pico-8 play session: hold → + tap 🅾, after a click and taps of 🅾, ❎, 🅾+❎, 🅾 in the second before t = 0

[t = 6 s] hold → ~6s, tap 🅾 ~10×
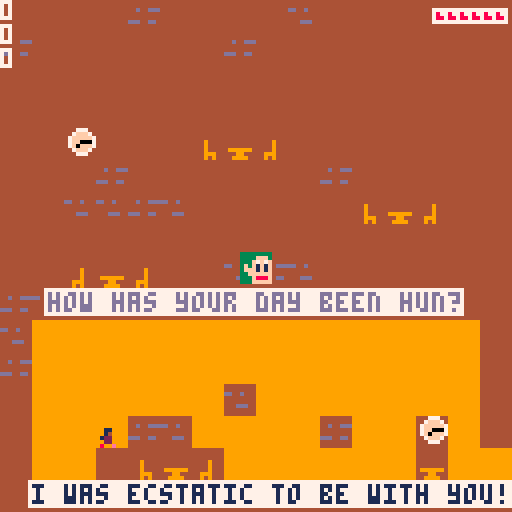

pico-8 cartridge
version 42
__lua__
-- breaking partners dates
-- BY bOOP

-- header comment
--sub comment

p = { -- player variables
		x = 10, --position
		y = 100,
		xv = 0, --velocity
		yv = 0,
		xa = 0.2, --acceleration
		sp = 1.5, --speed
		jh = 3, --jump height
		jwj = false, -- wall jump
		wjd = 0, --wall jump delay
		left = false,
		mov = false, --moving
		on_gnd = false, --on ground
		on_wal = false, --facing wall
		coy_t = 0.05, -- coyote time
		was_on_gnd = false,
		jj = false, --just jumped
		w = 4, -- sprite
		h = 5,
		sf = 0, -- sprite frames
		sfc = 5,
		sfr = 3, --framerate
		sfd = 0, --delay count
		l = 5, -- lives
}

-- colors
tclr = 6 --transparent
sclr = 5 --spike


tmp = 0
tmp2 = 0
tmp3 = 0
-->8
--breaks
on_break = true

b = { -- current break variables
  bclr = 0, --background color
  tclr = 7, --text color
  tme = 0, --time since started
  fi = 0,
  t = {
    {
      l = "will you go out with me?",
      d = 0,
      y = 30,
    },
    {
      l = "yes",
      d = 150,
      y = 36,
    },
    {d = 200,},
  },
  d = function() --special draw
    if b.tme > b.t[2].d then sfx(13) end
  end,
}

b2 = {
  bclr = 8,
  tclr = 1,
  tme = 0,
  fi = 16,
  t = {
    {
      l = "thank you",
      d = 0,
      y = 30,
    },
    {d = 400,},
  },
  d = function()
    spr(b.fi,60,36)
    sspr(56,8,16,16,56,90)
  end,
}

b3 = {
  bclr = 8,
  tclr = 1,
  tme = 0,
  fi = 13,
  t = {
    {
      l = "it's been a bit chaotic, first i",
      d = 0,
      y = 60,
    },
    {d = 450,},
  },
  d = function()
    spr(b.fi,60,66)
    sspr(56,8,16,16,56,90)
  end,
}

b4 = {
  bclr = 2,
  tclr = 14,
  tme = 0,
  fi = 7,
  t = {
    {
      l = "that's so sweet,",
      d = 0,
      y = 30,
    },
    {
      l = "you're absolutely adorable",
      d = 50,
      y = 36,
    },
    {d = 450,},
  },
  d = function()
    spr(b.fi,60,42)
    sspr(56,8,16,16,56,90)
  end,
}

b5 = {
  bclr = 5,
  tclr = 6,
  tme = 0,
  fi = 12,
  t = {
    {
      l = "i uhh...",
      d = 0,
      y = 30,
    },
    {
      l = "like your room?",
      d = 200,
      y = 36,
    },
    {d = 450,},
  },
  d = function()
    spr(b.fi,60,42)
    sspr(56,8,16,16,56,90)
  end,
}
-->8
--maps
m = { -- current map variables
  x = 0, -- map draw position
  y = 0,
  sx = 10, -- player start position
  sy = 100,
  fi = 10, -- face sprite index
  fx = 60, -- face pos
  fy = 63,
  qclr = 13, --question color
  qbclr = 7, --question background color
  rclr = 1, --response color
  rbclr = 7, --response background color
  q = { -- question
    {
      l = "how has your day been hun?", -- line
      y = 73,
    },
  },
  r = {
		  { -- response 1
		    {
		      l = "i was ecstatic to be with you!", 
		      x = 8,
		      y = 121,
		    },
		  },
  },
  nxt = function()
    m = m2
    reset_p()
    reset_pal()
  end,
  test_win = function()
    if stat(24)<=0 then music(4,5000) end
    if p.x > 122 then m.nxt() end
  end,
  d = function()
    pal({1,2,3,4,5,9,7,8,9,4,11,12,13,14,15,16},1)
  end,
}

--no m1 because it's already in m
m2 = {
  x = 16,
  y = 0,
  sx = 100,
  sy = 100,
  fx = 16,
  fy = 0,
  fi = 7,
  qclr = 13,
  qbclr = 7,
  rclr = 1,
  rbclr = 7,
  q = {
    {
      l = "aww that's adorable",
      y = 1,
    },
    {
      l = "it took me an hour to dress lol",
      y = 8,
    },
  },
  r = {
		  {
		    {
		      l = "it shows! you-",
		      x = 73,
		      y = 81,
		    },
		    {
		      l = "look amazing",
		      x = 80,
		      y = 89,
		    },
		  },
  	 {
		    {
		      l = "what about you? hows your day?",
		      x = 8,
		      y = 19,
		    },
    },
  },
  test_win = function()
    if p.x > 122 then m.nxt()
    elseif p.l < 3 then mset(31,3,5) end
  end,
  nxt = function()
    on_break = true
    reset_pal()
    b = p.y < 64 and b3 or b2
    m=m3
    reset_p()
  end,
  d = function()
    pal({1,2,3,4,5,9,7,8,9,4,11,12,13,14,15,16},1)
  end
}

m3 = {
  x = 32,
  y = 0,
  sx = 17,
  sy = 20,
  fx = 60,
  fy = 20,
  fi = 13,
  qclr = 13,
  qbclr = 7,
  rclr = 1,
  rbclr = 7,
  q = { 
    {
      l = "how has your day been hun?",
      y = 9,
    },
  },
  r = {
		  { 
		    {
		      l = "it's been alright, you?",
		      x = 36,
		      y = 50,
		    },
		    {
		      l = "i'm so glad to see you again",
		      x = 3,
		      y = 121,
		    },
		  },
  },
  left = false,
  test_win = function()
    if stat(24)<=0 then music(8) end
    if p.x > 122 then m3.left = false m.nxt()
    elseif p.x < 1 then m3.left = true m.nxt()
    elseif p.l < 3 then mset(32,14,5) end
  end,
  nxt = function()
    m=m4
    reset_p()
    reset_pal()
  end,
  d = function()
    rect(m.fx-1,m.fy-1,m.fx+8,m.fy+8,7)
    pal({1,2,3,4,5,12,7,8,9,3,11,12,13,14,15,16},1)
  end
}

m4 = {
  x = 48,
  y = 0,
  sx = 10,
  sy = 100,
  fx = 60,
  fy = 16,
  fi = 7,
  qclr = 13,
  qbclr = 7,
  rclr = 1,
  rbclr = 7,
  q = {
    {
      l = "why did you pick this park?",
      y = 10,
    },
  },
  r = {
		  { 
		    {
		      l = "it makes me think of you",
		      x = 32,
		      y = 121,
		    },
		    {
		      l = "i like it, almost as much as you",
		      x = 1,
		      y = 26,
		    },
		    {
		      l = "it was nearby",
		      x = 1,
		      y = 73,
		    },
		  },
  },
  test_win = function()
    if p.x > 122 then 
      tmp3 = b4.t[1].l 
      m.nxt()
    elseif p.x < 1 then
      if p.y > 43 then
        b4.t[1].l = ""
        b4.t[2].l = ""
        b4.fi = 10
      elseif p.y < 43 then
      end
      m.nxt()
    end
    if p.l < 4 then mset(48,7,5) mset(48,8,5)
    end
    if p.l < 0 then mset(48,4,5)
    end
  end,
  nxt = function()
    on_break = true
    b = b4
    m=m5
    reset_p()
    reset_pal()
  end,
  d = function()
    if m3.left then
      print("\#"..m.qbclr.."thank you~",64-#"thank you~"*2,2,m.qclr)
    else
      print("\#"..m.qbclr.."it's been good, thanks",64-#"it's been good, thanks"*2,2,m.qclr)
    end
    rect(m.fx-1,m.fy-1,m.fx+8,m.fy+8,7)
    pal({1,2,3,4,5,12,7,8,9,3,11,12,13,14,15,16},1)
  end
}

m5 = {
  x = 64,
  y = 0,
  sx = 10,
  sy = 90,
  fx = 60,
  fy = 40,
  fi = 10,
  qclr = 13,
  qbclr = 7,
  rclr = 1,
  rbclr = 7,
  q = {
    {
      l = "how has your day been hun?",
      y = 1,
    },
  },
  r = {
		  { 
		    {
		      l = "fine, you?",
		      x = 9,
		      y = 81,
		    },
		    {
		      l = "i'm good, how are you today?",
		      x = 16,
		      y = 10,
		    },
		  },
  },
  test_win = function()
    if stat(24)<=0 then music(6) end
    if p.x > 122 then m.nxt()
    elseif p.x < 1 then m.nxt() end
  end,
  nxt = function()
    m=m6
    reset_p()
    reset_pal()
  end,
  d = function()
    pal({1,2,3,4,5,13,7,8,9,0,11,12,13,14,15,16},1)
  end
}

m6 = {
  x = 80,
  y = 0,
  sx = 62,
  sy = 45,
  fx = 60,
  fy = 15,
  fi = 10,
  qclr = 13,
  qbclr = 7,
  rclr = 1,
  rbclr = 7,
  q = {
    {
      l = "i looked forward to",
      y = 1,
    },
    {
      l = "seeing you again",
      y = 8,
    },
  },
  r = {
		  { 
		    {
		      l = "i couldn't wait to see you too!!",
		      x = 1,
		      y = 26,
		      
		    },
		    {
		      l = "aww thanks",
		      x = 0,
		      y = 121,
		    },
		    {
		      l = "i appreciate that",
		      x = 61,
		      y = 121,
		    },
		  },
  },
  test_win = function()
    if p.x > 122 then m.nxt()
    elseif p.x < 1 then m.nxt() end
    if p.l < 0 then mset(79,2,5) end
  end,
  nxt = function()
    on_break = true
    b = b5
    tmp = on_break
    m=m7
    reset_p()
    reset_pal()
  end,
  d = function()
    pal({1,2,3,4,5,13,7,8,9,0,11,12,13,14,15,16},1)
  end
}

m7 = {
  x = 0, 
  y = 0,
  sx = 10,
  sy = 100,
  fi = 7,
  fx = 60,
  fy = 55,
  qclr = 13,
  qbclr = 7,
  rclr = 1,
  rbclr = 7,
  q = {
    {
      l = "how has your day been hun?", -- line
      y = 65,
    },
    {
      l = "glad to be back here~",
      y = 73,
    },
  },
  r = {
		  {
		    {
		      l = "fine i guess", 
		      x = 80,
		      y = 121,
		    },
		  },
  },
  nxt = function()
    on_break = true
    b = b6
    m = m8
    reset_p()
    reset_pal()
  end,
  test_win = function()
    if p.x > 122 then m.nxt() end
  end,
  d = function()
    pal({1,2,3,4,5,9,7,8,9,4,11,12,13,14,15,16},1)
  end,
}
-->8
--init
function _init()
		palt(0,false)
		palt(tclr,true)
		reset_p()
		if on_break then
  		music(0,10000)
  end
end
-->8
--functions
function update_sprite_g()
  if not p.mov then
				p.sf = 0
		else
				p.sfd += 1
				if p.sfd >= p.sfr then 
						p.sf += 1
						if p.sf > p.sfc then p.sf = 0 end
						p.sfd = 1
				end
		end
end

function die()
  p.l -= 1
  p.x,p.y,p.xv,p.yv = m.sx,m.sy,0,0
  sfx(22)
end

function update_p_gnd()
  local p_1 = pget(p.x,p.y+p.h)
  local p_2 = pget(p.x+p.w-1,p.y+p.h)
  local d = (p_1==sclr or p_2==sclr) and die()
		p.on_gnd=p_1~=tclr or p_2~=tclr
end

function update_p_wal()
		if p.left then
		  local p_1 = pget(p.x-1,p.y+p.h-1)
		  local p_2 = pget(p.x-1,p.y)
		  local d = (p_1==sclr or p_2==sclr) and die()
				p.on_wal=p_1~=tclr or p_2~=tclr
		else
		  local p_1 = pget(p.x+p.w,p.y+p.h-1)
		  local p_2 = pget(p.x+p.w,p.y)
		  local d = (p_1==sclr or p_2==sclr) and die()
				p.on_wal=p_1~=tclr or p_2~=tclr
		end 
end

function fall()
  update_p_gnd()
  if not p.on_gnd then 
    p.yv += 0.3 
    if p.yv>-1 and p.yv<0 then p.yv = 0.5 end
  end
  
  for i = 1,flr(abs(p.yv)) do
    p.y += sgn(p.yv)
    update_p_gnd()
    if p.on_gnd and p.yv > 0 then
      p.yv = 0
      return
    end
    if p.yv < 0 and (pget(p.x,p.y-1)~=tclr or pget(p.x+p.w-1,p.y-1)~=tclr) then
      p.yv = 0
      return
    end
  end
end

function move()
		if p.xv == 0 then return end
		update_p_wal()
		for i=0,abs(p.xv) do
				if p.on_wal then return end
				p.x += sgn(p.xv)
				update_p_wal()
		end
end

function not_mov()
  p.mov = false
  p.xv = 0
end

function reset_p() 
  p.x,p.y,p.xv,p.yv,p.l = m.sx,m.sy,0,0,5
end

function reset_pal()
  pal({1,2,3,4,5,6,7,8,9,10,11,12,13,14,15,16},1)
end
-->8
--update
function _update()
  if on_break then
    b.tme += 1
    if b.tme > b.t[#b.t].d then
      on_break = false
      music(-1)
    end
    return
  end
  
  m.test_win()
  
		update_sprite_g()
		
		-- move l/r
		local pressed_l = btn(⬅️)
		local pressed_r = btn(➡️)
		if pressed_l and pressed_r then
				not_mov()
  elseif pressed_l then
    p.xv = not p.left and 0 or p.xv
  	 p.xv -= p.xv >= -p.sp and p.xa or 0
  		p.left = true
  		p.mov = true
  elseif pressed_r then 
  		p.xv = p.left and 0 or p.xv
    p.xv += p.xv <= p.sp and p.xa or 0
  		p.left = false
  		p.mov = true
  else
    not_mov()
  end
  
  -- jumping
  update_p_gnd()
  local pressed_jump = btn(⬆️) or btn(🅾️)
  if p.on_gnd then p.jj = false p.jwj = false end
  if pressed_jump and (p.on_gnd or p.coy_t<1) and not p.jj then 
  		p.yv=-p.jh
  		p.on_gnd=false
  		p.jj=true
  		p.wjd = 0
  		sfx(12)
  elseif pressed_jump and p.on_wal and not p.jwj and p.wjd > 1 then
    p.yv=-p.jh
    p.on_wal = false
    p.jwj=true
    sfx(14)
  end
  

  move()
  fall()
  
  -- coyote time
  p.coy_t = ((p.was_on_gnd and not p.on_gnd)
   and not p.jj) and 0 or p.coy_t
  p.was_on_gnd = p.on_gnd
  p.coy_t += 0.3
  p.wjd += 0.3
end
-->8
--draw
function _draw()
  if on_break then
    cls(b.bclr)
    b.d()
    for l in all(b.t) do 
      if l.l then
		      if b.tme > l.d then 
		        print(l.l,64-#l.l*2,l.y,b.tclr) 
		      end 
      end
    end
    return
  end
  -- map
  cls(tclr)
  map(m.x,m.y)
		-- player
  sspr(p.sf*p.w,0,p.w,p.h,
  		p.x,p.y,p.w,p.h,p.left)
  -- hearts
  rectfill(108,2,126,5,7)
  for i=0,p.l do sspr(0,5,2,2,i*3+109,3) end
		
		-- question
		for q in all(m.q) do
		  print("\#"..m.qbclr..q.l,64-#q.l*2,q.y,m.qclr)
		end
		
		-- responses
		for rs in all(m.r) do
		  for r in all(rs) do
		    print("\#"..m.rbclr..r.l,r.x,r.y,m.rclr)
		  end
		end
		
		-- face
		spr(m.fi,m.fx,m.fy)
		
		m.d()
		
		-- debug
  debug_msgs()
end


function debug_msgs()
  print(tostr(tmp),0,0,7)
  print(tostr(tmp2))
  print(tostr(tmp3))
end
__gfx__
6116611661166116611661166666666666666666aaaaaaaa66666666333333333333333333333333333333333333333333333333333333333333333333333333
6146614661466146614661466666666666666666aaaaaaaa666666663333fff33333fff33333fff33333fff33333fff33333fff33333fff33333fff33333fff3
1226122612261226122612266666666666666666aaaaaaaa66666666333fffff333fffff333fffff333f7f7f333fff7f333fffff333f7f7f333f7f7f333f1f1f
6226622662266226622662266666666666566656aaaaaaaa666666663f3f1f1f3f3f7f7f3f311f113f3f1f1f3f311f1f3f3f7f7f3f3f1f1f3f3f1f1f3f3f7f7f
6e86e6686e8668e6866e68e66666666666566656aaaaaaaa666666663ff1f1f13fff1f1f3fffffff3fff1f1f3fffff1f3fff1f1f3fff1f1f3fffffff3fffffff
8666666666666666666666666666666665556555aaaaaaaa6666666633ffffff33ffffff33f8ffff33ffffff33ff8fff33ffffff33ffffff33ff888f33ffffff
8866666666666666666666665656565655555555aaaaaaaa66666666333f888f333f888f333f888f333f888f333ff88f333ff88f333f888f333fe88f333f888f
6666666666666666666666665555555555555555aaaaaaaa66666666333ff8ff333fe88f333fffff333fffff333fffff333fffff333ff8ff333fffff333fffff
333333336666666666666666aaaaaaaaaaaaaaaa66666666aaaaaaaa666666666666666666666666666666666666666666666666666666666666666666666666
3333fff36666666666666666aaaaaaaaaaaaaaaa66666666aaaaaaaa666666666666666666666666666666666666666666666666666666666666666666666666
333fffff6666666666666666ddaadaaaaadaaddd66666666aaaaaaaa66666661f666666666666666666666666666666666666666666666666666666666666666
3f317f176666666666666666aaaaaaaaaaaaaaaa66666666aaaaaaaa666666111f77776666666666666666666666666666666666666666666666666666666666
3fffffff6666666666666666aaaaaaaaaaaaaaaaaaaaaaaa666666666666eee11f77776666666666666666666666666666666666666666666666666666666666
33fefffe6666666666666666aaadddaadddaaddaaaaaaaaa66666666666eeeeef777776666666666666666666666666666666666666666666666666666666666
333ff88f6666666666666666aaaaaaaaaaaaaaaaaaaaaaaa66666666666eeeee1f77776666666666666666666666666666666666666666666666666666666666
333ff8ff6666666666666666aaaaaaaaaaaaaaaaaaaaaaaa66666666666eeeee111f776666666666666666666666666666666666666666666666666666666666
aaaaaaaa6666666666666666aaaaaaaaaaaaaaaaaaaaaaaaaaaaaaaa666eeeee1111f666aaaaaaaa666666666666666666666666666666666666666666666666
adddddda6666666666666666aaaaaaaaaaaaaaaaaaababaaaaaaaaaa666eeeee11000006aa4a4a4a666666666666666666666666666666666666666666666666
accccccd6666666666666666aaaaaaaaaaaaaaaaaabbbabaaaabaaaa666eeeee116d66d6a4b9a9aa666666666666666666666666666666666666666666666666
c888888a6666677777777766aaaaaaaaaaaa9aaababbbbaaaababbaa666deee1122266d6aa9b4b4a666666666666666666666666666666666666666666666666
444444486666eee777777766aaaaaaaaaaaa9aaaabab4baaabbaaaba666d6011110166d6aa39b4aa666666666666666666666666666666666666666666666666
6666666a666eeeee77777766a999999aaaaa9aaabbbabababbabbbaa666de0eeeeee66d6a444444a666666666666666666666666666666666666666666666666
a111111a666eeeee77777766aaa99aaaaa999aaabbb4bbbaabbabbbb666d6eeeeee166d6aa4444aa666666666666666666666666666666666666666666666666
88888881666eeeee77777766aa9999aaaa9a9aaaabbbb4abbbabbbab666d6611e61166d6aa4444aa666666666666666666666666666666666666666666666666
5544444aaaaeeeeea5aaaaaaaaaaaaaaaaa777aab4544baaaaaaaaaaaa5aaaaaaaaaaaaaaaaaaaaaaaaaaaaaaaaaaaaa66666666666666666666666666666666
5549994aaaaeeeee5555555aaaaaaaaaaa7fff7aaab44aaaaaaaaaaaaa577aaaaaaaaaaaaaba3abaaaaaaaaaaaaaaaaa66666666666666666666666666666666
5544444aaaaeeeeeaaadaadaaaaaaaaaa7fffff7aaa54aaaaaababaaaa577cdccddccaaaa3bbabaaaaaaaaaaaaaaaaaa66666666666666666666666666666666
5549994aaaadeee2a222aadaaaa9aaaaa7ff0007aaa44aaaabbababaaa5cddccdcccccaaaa3b3b3aaaaaa777777777aa66666666666666666666666666666666
5544444aaaada55aaa5daadaaaa9aaaaa7f0fff7aaa45aaaaabbabbbaa5ccccccccddcaaaa3bb3aaaaaaeee7777777aa66666666666666666666666666666666
5549994aaaade5eeeeeeaadaaaa9aaaaaa7fff7aaaa44aaababbbbabaa555555555555aaa444444aaaaeeeee777777aa66666666666666666666666666666666
5544444aaaadaeeeeeedaadaaaa999aaaaa777aaaa5444aaabaabbbaaa5aaaaaaaaaa5aaaa4444aaaaaeeeee777777aa66666666666666666666666666666666
5a4a5a4aaaadaaaaeaadaadaaaa9a9aaaaaaaaaaa445444aabbbababaa5aaaaaaaaaa5aaaa4444aaaaaeeeee777777aa66666666666666666666666666666666
66666666666666666666666666666666666666666666666666666666666666666666666666666666666666666666666666666666666666666666666666666666
66666666666666666666666666666666666666666666666666666666666666666666666666666666666666666666666666666666666666666666666666666666
66666666666666666666666666666666666666666666666666666666666666666666666666666666666666666666666666666666666666666666666666666666
66666666666666666666666666666666666666666666666666666666666666666666666666666666666666666666666666666666666666666666666666666666
66666666666666666666666666666666666666666666666666666666666666666666666666666666666666666666666666666666666666666666666666666666
66666666666666666666666666666666666666666666666666666666666666666666666666666666666666666666666666666666666666666666666666666666
66666666666666666666666666666666666666666666666666666666666666666666666666666666666666666666666666666666666666666666666666666666
66666666666666666666666666666666666666666666666666666666666666666666666666666666666666666666666666666666666666666666666666666666
66666666666666666666666666666666666666666666666666666666666666666666666666666666666666666666666666666666666666666666666666666666
66666666666666666666666666666666666666666666666666666666666666666666666666666666666666666666666666666666666666666666666666666666
66666666666666666666666666666666666666666666666666666666666666666666666666666666666666666666666666666666666666666666666666666666
66666666666666666666666666666666666666666666666666666666666666666666666666666666666666666666666666666666666666666666666666666666
66666666666666666666666666666666666666666666666666666666666666666666666666666666666666666666666666666666666666666666666666666666
66666666666666666666666666666666666666666666666666666666666666666666666666666666666666666666666666666666666666666666666666666666
66666666666666666666666666666666666666666666666666666666666666666666666666666666666666666666666666666666666666666666666666666666
66666666666666666666666666666666666666666666666666666666666666666666666666666666666666666666666666666666666666666666666666666666
66666666666666666666666666666666666666666666666666666666666666666666666666666666666666666666666666666666666666666666666666666666
66666666666666666666666666666666666666666666666666666666666666666666666666666666666666666666666666666666666666666666666666666666
66666666666666666666666666666666666666666666666666666666666666666666666666666666666666666666666666666666666666666666666666666666
66666666666666666666666666666666666666666666666666666666666666666666666666666666666666666666666666666666666666666666666666666666
66666666666666666666666666666666666666666666666666666666666666666666666666666666666666666666666666666666666666666666666666666666
66666666666666666666666666666666666666666666666666666666666666666666666666666666666666666666666666666666666666666666666666666666
66666666666666666666666666666666666666666666666666666666666666666666666666666666666666666666666666666666666666666666666666666666
66666666666666666666666666666666666666666666666666666666666666666666666666666666666666666666666666666666666666666666666666666666
66666666666666666666666666666666666666666666666666666666666666666666666666666666666666666666666666666666666666666666666666666666
66666666666666666666666666666666666666666666666666666666666666666666666666666666666666666666666666666666666666666666666666666666
66666666666666666666666666666666666666666666666666666666666666666666666666666666666666666666666666666666666666666666666666666666
66666666666666666666666666666666666666666666666666666666666666666666666666666666666666666666666666666666666666666666666666666666
66666666666666666666666666666666666666666666666666666666666666666666666666666666666666666666666666666666666666666666666666666666
66666666666666666666666666666666666666666666666666666666666666666666666666666666666666666666666666666666666666666666666666666666
66666666666666666666666666666666666666666666666666666666666666666666666666666666666666666666666666666666666666666666666666666666
66666666666666666666666666666666666666666666666666666666666666666666666666666666666666666666666666666666666666666666666666666666
66666666666666666666666666666666666666666666666666666666666666666666666666666666666666666666666666666666666666666666666666666666
66666666666666666666666666666666666666666666666666666666666666666666666666666666666666666666666666666666666666666666666666666666
66666666666666666666666666666666666666666666666666666666666666666666666666666666666666666666666666666666666666666666666666666666
66666666666666666666666666666666666666666666666666666666666666666666666666666666666666666666666666666666666666666666666666666666
66666666666666666666666666666666666666666666666666666666666666666666666666666666666666666666666666666666666666666666666666666666
66666666666666666666666666666666666666666666666666666666666666666666666666666666666666666666666666666666666666666666666666666666
66666666666666666666666666666666666666666666666666666666666666666666666666666666666666666666666666666666666666666666666666666666
66666666666666666666666666666666666666666666666666666666666666666666666666666666666666666666666666666666666666666666666666666666
66666666666666666666666666666666666666666666666666666666666666666666666666666666666666666666666666666666666666666666666666666666
66666666666666666666666666666666666666666666666666666666666666666666666666666666666666666666666666666666666666666666666666666666
66666666666666666666666666666666666666666666666666666666666666666666666666666666666666666666666666666666666666666666666666666666
66666666666666666666666666666666666666666666666666666666666666666666666666666666666666666666666666666666666666666666666666666666
66666666666666666666666666666666666666666666666666666666666666666666666666666666666666666666666666666666666666666666666666666666
66666666666666666666666666666666666666666666666666666666666666666666666666666666666666666666666666666666666666666666666666666666
66666666666666666666666666666666666666666666666666666666666666666666666666666666666666666666666666666666666666666666666666666666
66666666666666666666666666666666666666666666666666666666666666666666666666666666666666666666666666666666666666666666666666666666
66666666666666666666666666666666666666666666666666666666666666666666666666666666666666666666666666666666666666666666666666666666
66666666666666666666666666666666666666666666666666666666666666666666666666666666666666666666666666666666666666666666666666666666
66666666666666666666666666666666666666666666666666666666666666666666666666666666666666666666666666666666666666666666666666666666
66666666666666666666666666666666666666666666666666666666666666666666666666666666666666666666666666666666666666666666666666666666
66666666666666666666666666666666666666666666666666666666666666666666666666666666666666666666666666666666666666666666666666666666
66666666666666666666666666666666666666666666666666666666666666666666666666666666666666666666666666666666666666666666666666666666
66666666666666666666666666666666666666666666666666666666666666666666666666666666666666666666666666666666666666666666666666666666
66666666666666666666666666666666666666666666666666666666666666666666666666666666666666666666666666666666666666666666666666666666
66666666666666666666666666666666666666666666666666666666666666666666666666666666666666666666666666666666666666666666666666666666
66666666666666666666666666666666666666666666666666666666666666666666666666666666666666666666666666666666666666666666666666666666
66666666666666666666666666666666666666666666666666666666666666666666666666666666666666666666666666666666666666666666666666666666
66666666666666666666666666666666666666666666666666666666666666666666666666666666666666666666666666666666666666666666666666666666
66666666666666666666666666666666666666666666666666666666666666666666666666666666666666666666666666666666666666666666666666666666
66666666666666666666666666666666666666666666666666666666666666666666666666666666666666666666666666666666666666666666666666666666
66666666666666666666666666666666666666666666666666666666666666666666666666666666666666666666666666666666666666666666666666666666
66666666666666666666666666666666666666666666666666666666666666666666666666666666666666666666666666666666666666666666666666666666
66666666666666666666666666666666666666666666666666666666666666666666666666666666666666666666666666666666666666666666666666666666
66666666666666666666666666666666666666666666666666666666666666666666666666666666666666666666666666666666666666666666666666666666
66666666666666666666666666666666666666666666666666666666666666666666666666666666666666666666666666666666666666666666666666666666
66666666666666666666666666666666666666666666666666666666666666666666666666666666666666666666666666666666666666666666666666666666
66666666666666666666666666666666666666666666666666666666666666666666666666666666666666666666666666666666666666666666666666666666
66666666666666666666666666666666666666666666666666666666666666666666666666666666666666666666666666666666666666666666666666666666
66666666666666666666666666666666666666666666666666666666666666666666666666666666666666666666666666666666666666666666666666666666
66666666666666666666666666666666666666666666666666666666666666666666666666666666666666666666666666666666666666666666666666666666
66666666666666666666666666666666666666666666666666666666666666666666666666666666666666666666666666666666666666666666666666666666
66666666666666666666666666666666666666666666666666666666666666666666666666666666666666666666666666666666666666666666666666666666
66666666666666666666666666666666666666666666666666666666666666666666666666666666666666666666666666666666666666666666666666666666
66666666666666666666666666666666666666666666666666666666666666666666666666666666666666666666666666666666666666666666666666666666
66666666666666666666666666666666666666666666666666666666666666666666666666666666666666666666666666666666666666666666666666666666
66666666666666666666666666666666666666666666666666666666666666666666666666666666666666666666666666666666666666666666666666666666
66666666666666666666666666666666666666666666666666666666666666666666666666666666666666666666666666666666666666666666666666666666
66666666666666666666666666666666666666666666666666666666666666666666666666666666666666666666666666666666666666666666666666666666
66666666666666666666666666666666666666666666666666666666666666666666666666666666666666666666666666666666666666666666666666666666
66666666666666666666666666666666666666666666666666666666666666666666666666666666666666666666666666666666666666666666666666666666
66666666666666666666666666666666666666666666666666666666666666666666666666666666666666666666666666666666666666666666666666666666
66666666666666666666666666666666666666666666666666666666666666666666666666666666666666666666666666666666666666666666666666666666
66666666666666666666666666666666666666666666666666666666666666666666666666666666666666666666666666666666666666666666666666666666
66666666666666666666666666666666666666666666666666666666666666666666666666666666666666666666666666666666666666666666666666666666
66666666666666666666666666666666666666666666666666666666666666666666666666666666666666666666666666666666666666666666666666666666
66666666666666666666666666666666666666666666666666666666666666666666666666666666666666666666666666666666666666666666666666666666
66666666666666666666666666666666666666666666666666666666666666666666666666666666666666666666666666666666666666666666666666666666
66666666666666666666666666666666666666666666666666666666666666666666666666666666666666666666666666666666666666666666666666666666
66666666666666666666666666666666666666666666666666666666666666666666666666666666666666666666666666666666666666666666666666666666
66666666666666666666666666666666666666666666666666666666666666666666666666666666666666666666666666666666666666666666666666666666
66666666666666666666666666666666666666666666666666666666666666666666666666666666666666666666666666666666666666666666666666666666
66666666666666666666666666666666666666666666666666666666666666666666666666666666666666666666666666666666666666666666666666666666
66666666666666666666666666666666666666666666666666666666666666666666666666666666666666666666666666666666666666666666666666666666
66666666666666666666666666666666666666666666666666666666666666666666666666666666666666666666666666666666666666666666666666666666
__map__
0505050514050505051305050505050505050505131414050505051413131314050505050505050505050505050505050505050505050505050505050505050505050505050505050505050505050505050505050505050505050505050505050606060606060606060606060606060606060606060606060606060606060606
1405050505050514050505050505050506060606060606060606060606060605050506060606050505050505050505050505050505050505050505050505050505050505050505050505050505050505050505050505050505050505050505050606060606060606060606060606060606060606060606060606060606060606
0505050505050505050505050505050506060606060606060606060606060605050506060606050505050505053605052605050505050505050505050505360505050505050505050505050606060606050505050505050505050505050505050606060606060606060606060606060606060606060606060606060606060606
0505050505050505050505050505050506060606060606060606060606060606050506060606050505052505050505050505050505050505050505050505050505050505050505050505050606150405050505050505050505050505050505050606060606060606060606060606060606060606060606060606060606060606
0505340505053323240505050505050506060606060606060606060613061514050506060606050505053505050505050606060606060606060606060606060505050505050505050505050606040605060606060606060606060606060606060606060606060606060606060606060606060606060606060606060606060606
0505051405050505050514050505050506060606060606060615340606060613052606060606050505050505050505052506061606060615060606060606060505050505050505050505050615030605050606060606060606060606060606050606060606060606060606060606060606060606060606060606060606060606
0505131314130505050505332324050506060606060606060606060606060613050506060606050505050505050536053504061504040405030303033606060505050505050505050505050606060605050606060606060606060606060606050606060606060606060606060606060606060606060606060606060606060606
0505050505050505050505050505050506060613060606130606060606060614050506060606060606060606060606060606062506060606060606060606060505050505050505050505050606040405050606060606060539060606060606050606060606060606060606060606060606060606060606060606060606060606
0505242324050513141305050505050505060606060606060606060606060613050505031503060625051503050606050603063506060606060606060504060505060606060606060606050616161605050606200303030530042004042006050606060606060606060606060606060606060606060606060606060606060606
1413050505050505050505050505050506130606060606060606060606060606052505060606061535060606060606050506060606060606030605060606060506060629060606060606050306060605050606060606060606060606060606050606060606060606060606060606060606060606060606060606060606060606
1306060606060606060606060606060506061306060606332305131314130505053505060606060606060605060406050506060606060606260506060606060505060606060605060606051616060605050306060606060606060606060606050606060606060606060606060606060606060606060606060606060606060606
1406060606060606060606060606060506060606140606060606060606060605050606060406060406060505060606360506060606061505050506060606060505060606060634060603050606060405050537380505060606052004050505050606060606060606060606060606060606060606060606060606060606060606
0506060606060613060606060606060506060606061306060606060606060605050615360505050505052605150506050506060636050505050606060303030505060606060616061616290605040505050606060606060606060606060606050606060606060606060606060606060606060606060606060606060606060606
0506060614130606060614060634060506060606060614060613060606060605050606060606060606060606060606050506060505052605250605050536050505212239060606151506060606060605050606150606060606060615041506050606060606060606060606060606060606060606060606060606060606060606
0506060533232406060606060623060604040406060606060606060605060605060606060406060406060606152605050506050505050505350606060606060605313230042004043738030320200405060606290406060604060605050506060606060606060606060606060606060606060606060606060606060606060606
0505050514050505051413050505050505053323240513140505050505050505050505050505050505050505050505050505050505050505050505050505050505050505050505050505050505050505050505050505050505050505050505050606060606060606060606060606060606060606060606060606060606060606
0606060606060606060606060606060606060606060606060606060606060606060606060606060606060606060606060606060606060606060606060606060606060606060606060606060606060606060606060606060606060606060606060606060606060606060606060606060606060606060606060606060606060606
0606060606060606060606060606060606060606060606060606060606060606060606060606060606060606060606060606060606060606060606060606060606060606060606060606060606060606060606060606060606060606060606060606060606060606060606060606060606060606060606060606060606060606
0606060606060606060606060606060606060606060606060606060606060606060606060606060606060606060606060606060606060606060606060606060606060606060606060606060606060606060606060606060606060606060606060606060606060606060606060606060606060606060606060606060606060606
0606060606060606060606060606060606060606060606060606060606060606060606060606060606060606060606060606060606060606060606060606060606060606060606060606060606060606060606060606060606060606060606060606060606060606060606060606060606060606060606060606060606060606
0606060606060606060606060606060606060606060606060606060606060606060606060606060606060606060606060606060606060606060606060606060606060606060606060606060606060606060606060606060606060606060606060606060606060606060606060606060606060606060606060606060606060606
0606060606060606060606060606060606060606060606060606060606060606060606060606060606060606060606060606060606060606060606060606060606060606060606060606060606060606060606060606060606060606060606060606060606060606060606060606060606060606060606060606060606060606
0606060606060606060606060606060606060606060606060606060606060606060606060606060606060606060606060606060606060606060606060606060606060606060606060606060606060606060606060606060606060606060606060606060606060606060606060606060606060606060606060606060606060606
0606060606060606060606060606060606060606060606060606060606060606060606060606060606060606060606060606060606060606060606060606060606060606060606060606060606060606060606060606060606060606060606060606060606060606060606060606060606060606060606060606060606060606
0606060606060606060606060606060606060606060606060606060606060606060606060606060606060606060606060606060606060606060606060606060606060606060606060606060606060606060606060606060606060606060606060606060606060606060606060606060606060606060606060606060606060606
0606060606060606060606060606060606060606060606060606060606060606060606060606060606060606060606060606060606060606060606060606060606060606060606060606060606060606060606060606060606060606060606060606060606060606060606060606060606060606060606060606060606060606
0606060606060606060606060606060606060606060606060606060606060606060606060606060606060606060606060606060606060606060606060606060606060606060606060606060606060606060606060606060606060606060606060606060606060606060606060606060606060606060606060606060606060606
0606060606060606060606060606060606060606060606060606060606060606060606060606060606060606060606060606060606060606060606060606060606060606060606060606060606060606060606060606060606060606060606060606060606060606060606060606060606060606060606060606060606060606
0606060606060606060606060606060606060606060606060606060606060606060606060606060606060606060606060606060606060606060606060606060606060606060606060606060606060606060606060606060606060606060606060606060606060606060606060606060606060606060606060606060606060606
0606060606060606060606060606060606060606060606060606060606060606060606060606060606060606060606060606060606060606060606060606060606060606060606060606060606060606060606060606060606060606060606060606060606060606060606060606060606060606060606060606060606060606
0606060606060606060606060606060606060606060606060606060606060606060606060606060606060606060606060606060606060606060606060606060606060606060606060606060606060606060606060606060606060606060606060606060606060606060606060606060606060606060606060606060606060606
0606060606060606060606060606060606060606060606060606060606060606060606060606060606060606060606060606060606060606060606060606060606060606060606060606060606060606060606060606060606060606060606060606060606060606060606060606060606060606060606060606060606060606
